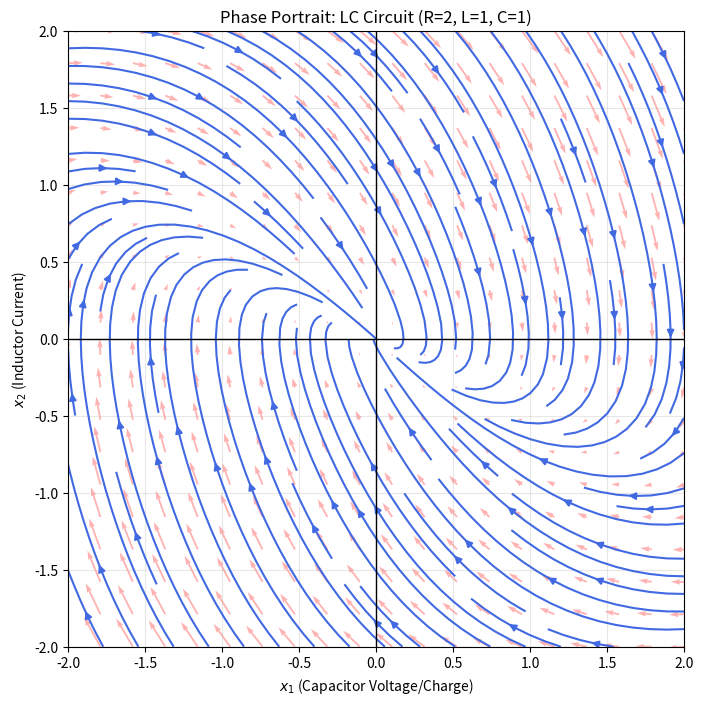

Python code for this plot:
import numpy as np
import matplotlib.pyplot as plt

# 1. System Parameters
R, L, C = 2, 1, 1

# 2. Define the coordinate grid
x1_range = np.linspace(-2, 2, 20)
x2_range = np.linspace(-2, 2, 20)
X1, X2 = np.meshgrid(x1_range, x2_range)

# 3. Define the system of ODEs
# dx1/dt = (1/C) * x2
# dx2/dt = -(1/L) * x1 - (R/L) * x2
DX1 = (1/C) * X2
DX2 = -(1/L) * X1 - (R/L) * np.sin(X2)

# 4. Create the plot
plt.figure(figsize=(8, 8))

# Streamplot draws the continuous trajectories
plt.streamplot(X1, X2, DX1, DX2, color='royalblue', density=1.2)

# Quiver draws the specific direction vectors
plt.quiver(X1, X2, DX1, DX2, color='red', alpha=0.3)

# Formatting the chart
plt.axhline(0, color='black', linewidth=1)
plt.axvline(0, color='black', linewidth=1)
plt.xlabel('$x_1$ (Capacitor Voltage/Charge)')
plt.ylabel('$x_2$ (Inductor Current)')
plt.title(f'Phase Portrait: LC Circuit (R={R}, L={L}, C={C})')
plt.grid(alpha=0.3)
plt.gca().set_aspect('equal')

plt.show()
